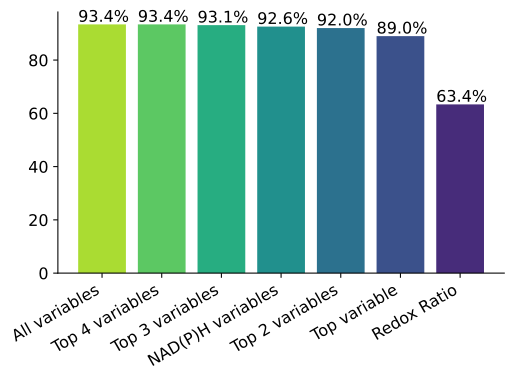

The table this chart was drawn from, first rows:
labels, data
All variables, 0.9339
Top 4 variables, 0.9339
Top 3 variables, 0.9311
NAD(P)H variables, 0.9256
Top 2 variables, 0.9201
Top variable, 0.8898
Redox Ratio, 0.6336
